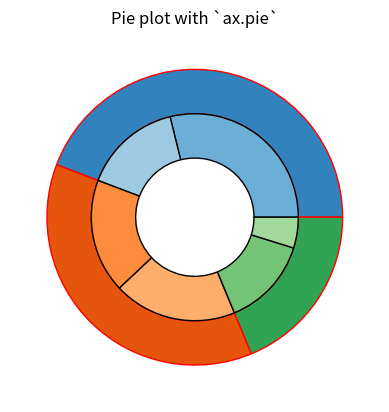

The script that saved this image:
import numpy as np
import matplotlib.pyplot as plt

# 创建子图
# 返回值1 画布对象
# 返回值2 坐标系对象
fig, ax = plt.subplots()

size = 0.3
vals = np.array([[60., 32.], [37., 40.], [29., 10.]])

cmap = plt.get_cmap("tab20c")  # 颜色
outer_colors = cmap(np.arange(3) * 4)
inner_colors = cmap([1, 2, 5, 6, 9, 10])

ax.pie(vals.sum(axis=1), radius=1, colors=outer_colors,
       wedgeprops=dict(width=size, edgecolor='r'))

ax.pie(vals.flatten(),  # 数据
       radius=1 - size,  # 半径
       colors=inner_colors,  # 颜色
       wedgeprops=dict(width=size, edgecolor='k'),  # 边缘设置
       )

# 设置
ax.set(aspect="equal", title='Pie plot with `ax.pie`')

plt.show()

# 其他图形绘制参考：https://matplotlib.org/gallery/index.html
